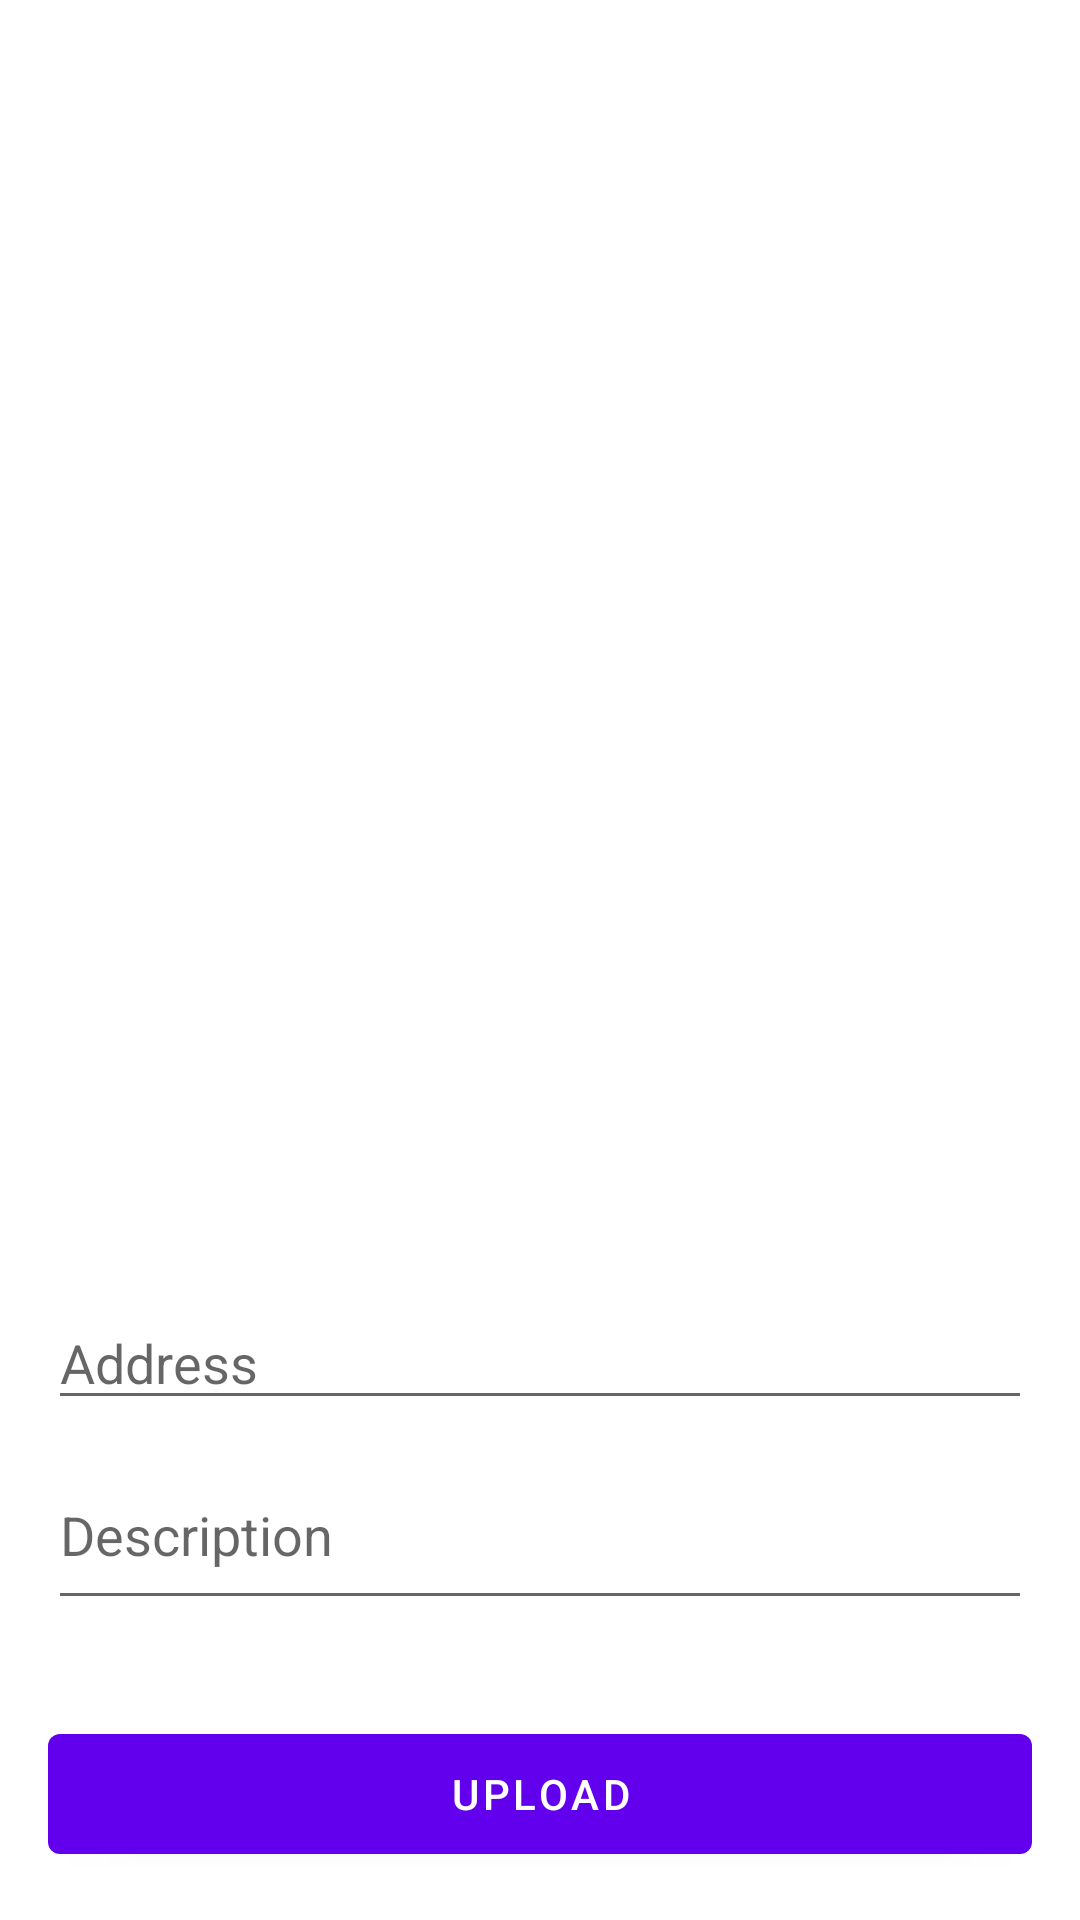

Reconstruct the res/layout file that produces this screen, plus the resources it refers to.
<!-- AndroidManifest.xml: application theme Theme.W6d1_C_Shlace -->
<!-- res/layout/upload_fragment_layout.xml -->
<?xml version="1.0" encoding="utf-8"?>
<androidx.constraintlayout.widget.ConstraintLayout xmlns:android="http://schemas.android.com/apk/res/android"
    xmlns:app="http://schemas.android.com/apk/res-auto"
    xmlns:tools="http://schemas.android.com/tools"
    android:layout_width="match_parent"
    android:layout_height="match_parent"
    android:clickable="true"
    android:focusable="true"
    android:background="@color/white">

    <com.google.android.material.imageview.ShapeableImageView
        android:id="@+id/upload_imageView"
        android:layout_width="0dp"
        android:layout_height="400dp"
        android:layout_margin="16dp"
        android:scaleType="centerCrop"
        app:layout_constraintEnd_toEndOf="parent"
        app:layout_constraintStart_toStartOf="parent"
        app:layout_constraintTop_toTopOf="parent"
        tools:src="@tools:sample/backgrounds/scenic" />

    <EditText
        android:id="@+id/address_editText"
        android:layout_width="0dp"
        android:layout_height="wrap_content"
        android:layout_margin="16dp"
        android:hint="Address"
        android:singleLine="true"
        app:layout_constraintEnd_toEndOf="parent"
        app:layout_constraintStart_toStartOf="parent"
        app:layout_constraintTop_toBottomOf="@id/upload_imageView" />

    <EditText
        android:id="@+id/description_editText"
        android:layout_width="0dp"
        android:layout_height="0dp"
        android:layout_margin="16dp"
        android:gravity="top|start"
        android:hint="Description"
        app:layout_constraintBottom_toTopOf="@id/upload_button"
        app:layout_constraintEnd_toEndOf="parent"
        app:layout_constraintStart_toStartOf="parent"
        app:layout_constraintTop_toBottomOf="@id/address_editText" />

    <com.google.android.material.button.MaterialButton
        android:id="@+id/upload_button"
        android:layout_width="match_parent"
        android:layout_height="52dp"
        android:layout_margin="16dp"
        android:text="Upload"
        app:layout_constraintBottom_toBottomOf="parent"
        app:layout_constraintEnd_toEndOf="parent"
        app:layout_constraintStart_toStartOf="parent"
        app:layout_constraintTop_toBottomOf="@id/description_editText" />

</androidx.constraintlayout.widget.ConstraintLayout>
<!-- resources referenced by this layout -->
<resources>
  <color name="white">#FFFFFFFF</color>
  <style name="Theme.W6d1_C_Shlace" parent="Theme.MaterialComponents.DayNight.NoActionBar">
          
          <item name="colorPrimary">@color/purple_500</item>
          <item name="colorPrimaryVariant">@color/purple_700</item>
          <item name="colorOnPrimary">@color/white</item>
          
          <item name="colorSecondary">@color/teal_200</item>
          <item name="colorSecondaryVariant">@color/teal_700</item>
          <item name="colorOnSecondary">@color/black</item>
          
          <item name="android:statusBarColor" tools:targetApi="l">?attr/colorPrimaryVariant</item>
          
      </style>
  <color name="purple_500">#FF6200EE</color>
  <color name="purple_700">#FF3700B3</color>
  <color name="teal_200">#FF03DAC5</color>
  <color name="teal_700">#FF018786</color>
  <color name="black">#FF000000</color>
</resources>
